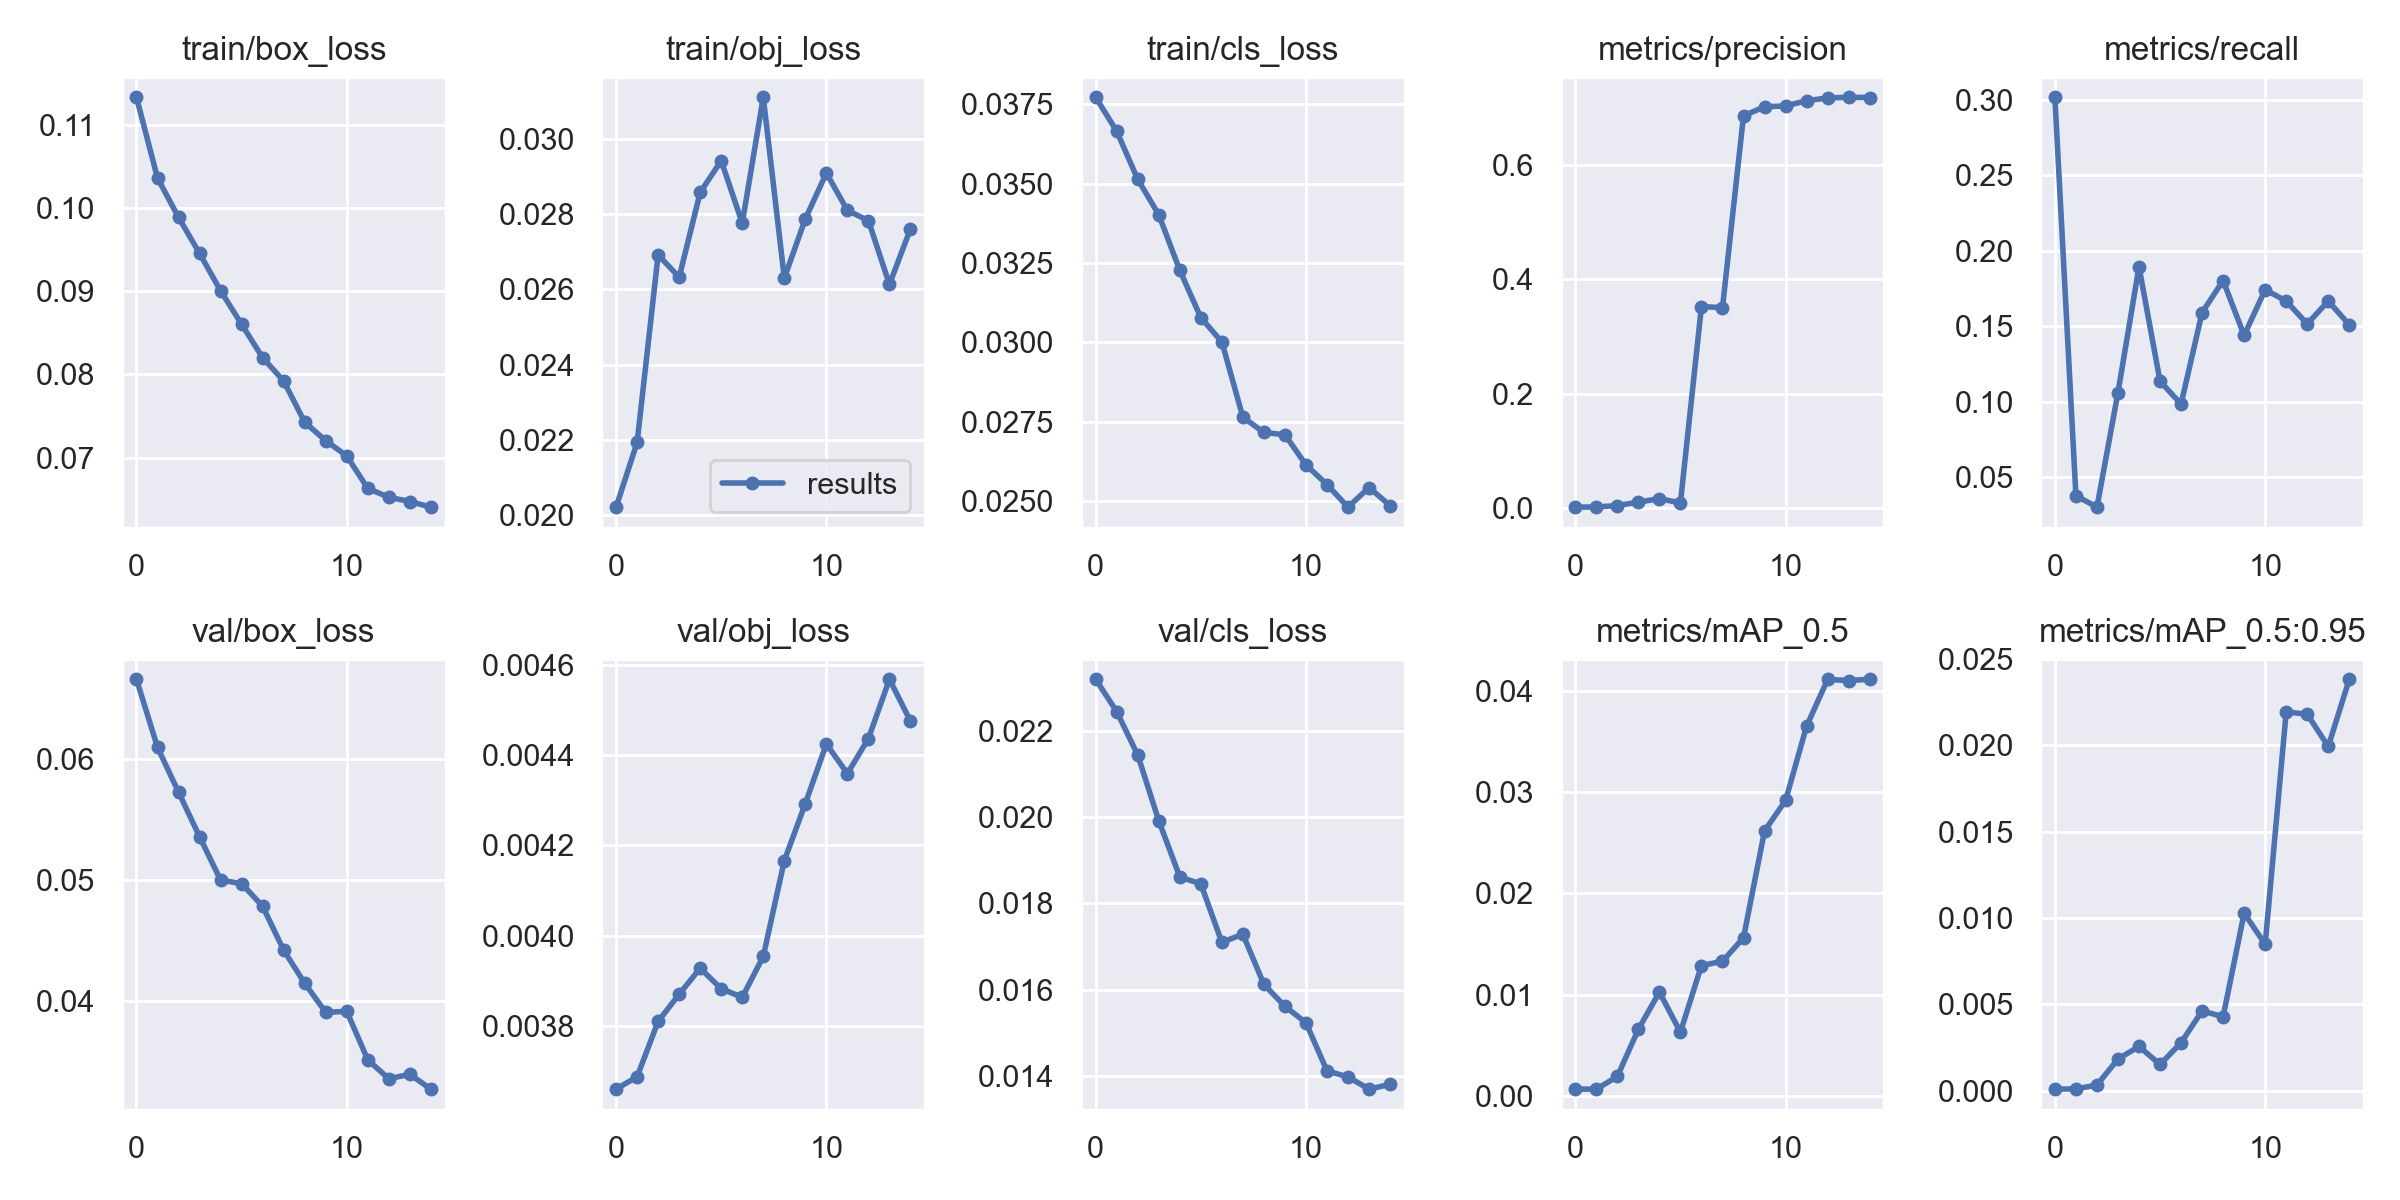

Source data for this figure (header and first rows):
epoch, train/box_loss, train/obj_loss, train/cls_loss, metrics/precision, metrics/recall, metrics/mAP_0.5, metrics/mAP_0.5:0.95, val/box_loss, val/obj_loss, val/cls_loss, x/lr0, x/lr1, x/lr2
0, 0.1133, 0.02022, 0.03773, 0.000867, 0.3015, 0.0006627, 0.0001031, 0.06662, 0.00366, 0.0232, 0.00022, 0.00022, 0.09802
1, 0.1036, 0.02193, 0.03666, 0.001118, 0.03788, 0.0006558, 0.0001154, 0.06099, 0.003687, 0.02245, 0.0004456, 0.0004456, 0.09595
2, 0.09888, 0.02692, 0.03514, 0.00359, 0.0303, 0.001903, 0.0003406, 0.05727, 0.00381, 0.02144, 0.0006535, 0.0006535, 0.09385
3, 0.09455, 0.02632, 0.03402, 0.009671, 0.1061, 0.006569, 0.00184, 0.05359, 0.00387, 0.01992, 0.0008318, 0.0008318, 0.09173
4, 0.09005, 0.02858, 0.03227, 0.01567, 0.1894, 0.01025, 0.002576, 0.04999, 0.003928, 0.01861, 0.0009703, 0.0009703, 0.08957
5, 0.08603, 0.02942, 0.03078, 0.008247, 0.1136, 0.006283, 0.001528, 0.0497, 0.003882, 0.01845, 0.001062, 0.001062, 0.08736
6, 0.08201, 0.02776, 0.03002, 0.3526, 0.09849, 0.01287, 0.002785, 0.04782, 0.003863, 0.0171, 0.001102, 0.001102, 0.0851
7, 0.0792, 0.0311, 0.02764, 0.3504, 0.1591, 0.01329, 0.004627, 0.04419, 0.003954, 0.01729, 0.001093, 0.001093, 0.08279
8, 0.07425, 0.0263, 0.02716, 0.687, 0.1802, 0.01561, 0.004295, 0.04145, 0.004166, 0.01612, 0.001036, 0.001036, 0.08044
9, 0.07203, 0.02787, 0.02709, 0.7028, 0.1439, 0.02617, 0.01029, 0.03905, 0.004293, 0.01561, 0.0009411, 0.0009411, 0.07804
10, 0.0702, 0.02909, 0.02614, 0.7044, 0.1742, 0.02918, 0.008485, 0.03913, 0.004425, 0.01523, 0.000819, 0.000819, 0.07562
11, 0.06629, 0.0281, 0.02552, 0.7133, 0.1667, 0.03652, 0.02193, 0.03511, 0.004359, 0.01412, 0.0006844, 0.0006844, 0.07318
12, 0.06523, 0.02782, 0.02481, 0.7184, 0.1515, 0.04113, 0.0218, 0.03355, 0.004437, 0.01397, 0.0005541, 0.0005541, 0.07075
13, 0.06472, 0.02613, 0.02543, 0.7194, 0.1667, 0.04103, 0.01993, 0.03392, 0.004568, 0.01369, 0.0004459, 0.0004459, 0.06835
14, 0.06405, 0.02761, 0.02486, 0.719, 0.151, 0.04115, 0.02382, 0.03269, 0.004476, 0.0138, 0.0003778, 0.0003778, 0.06598
